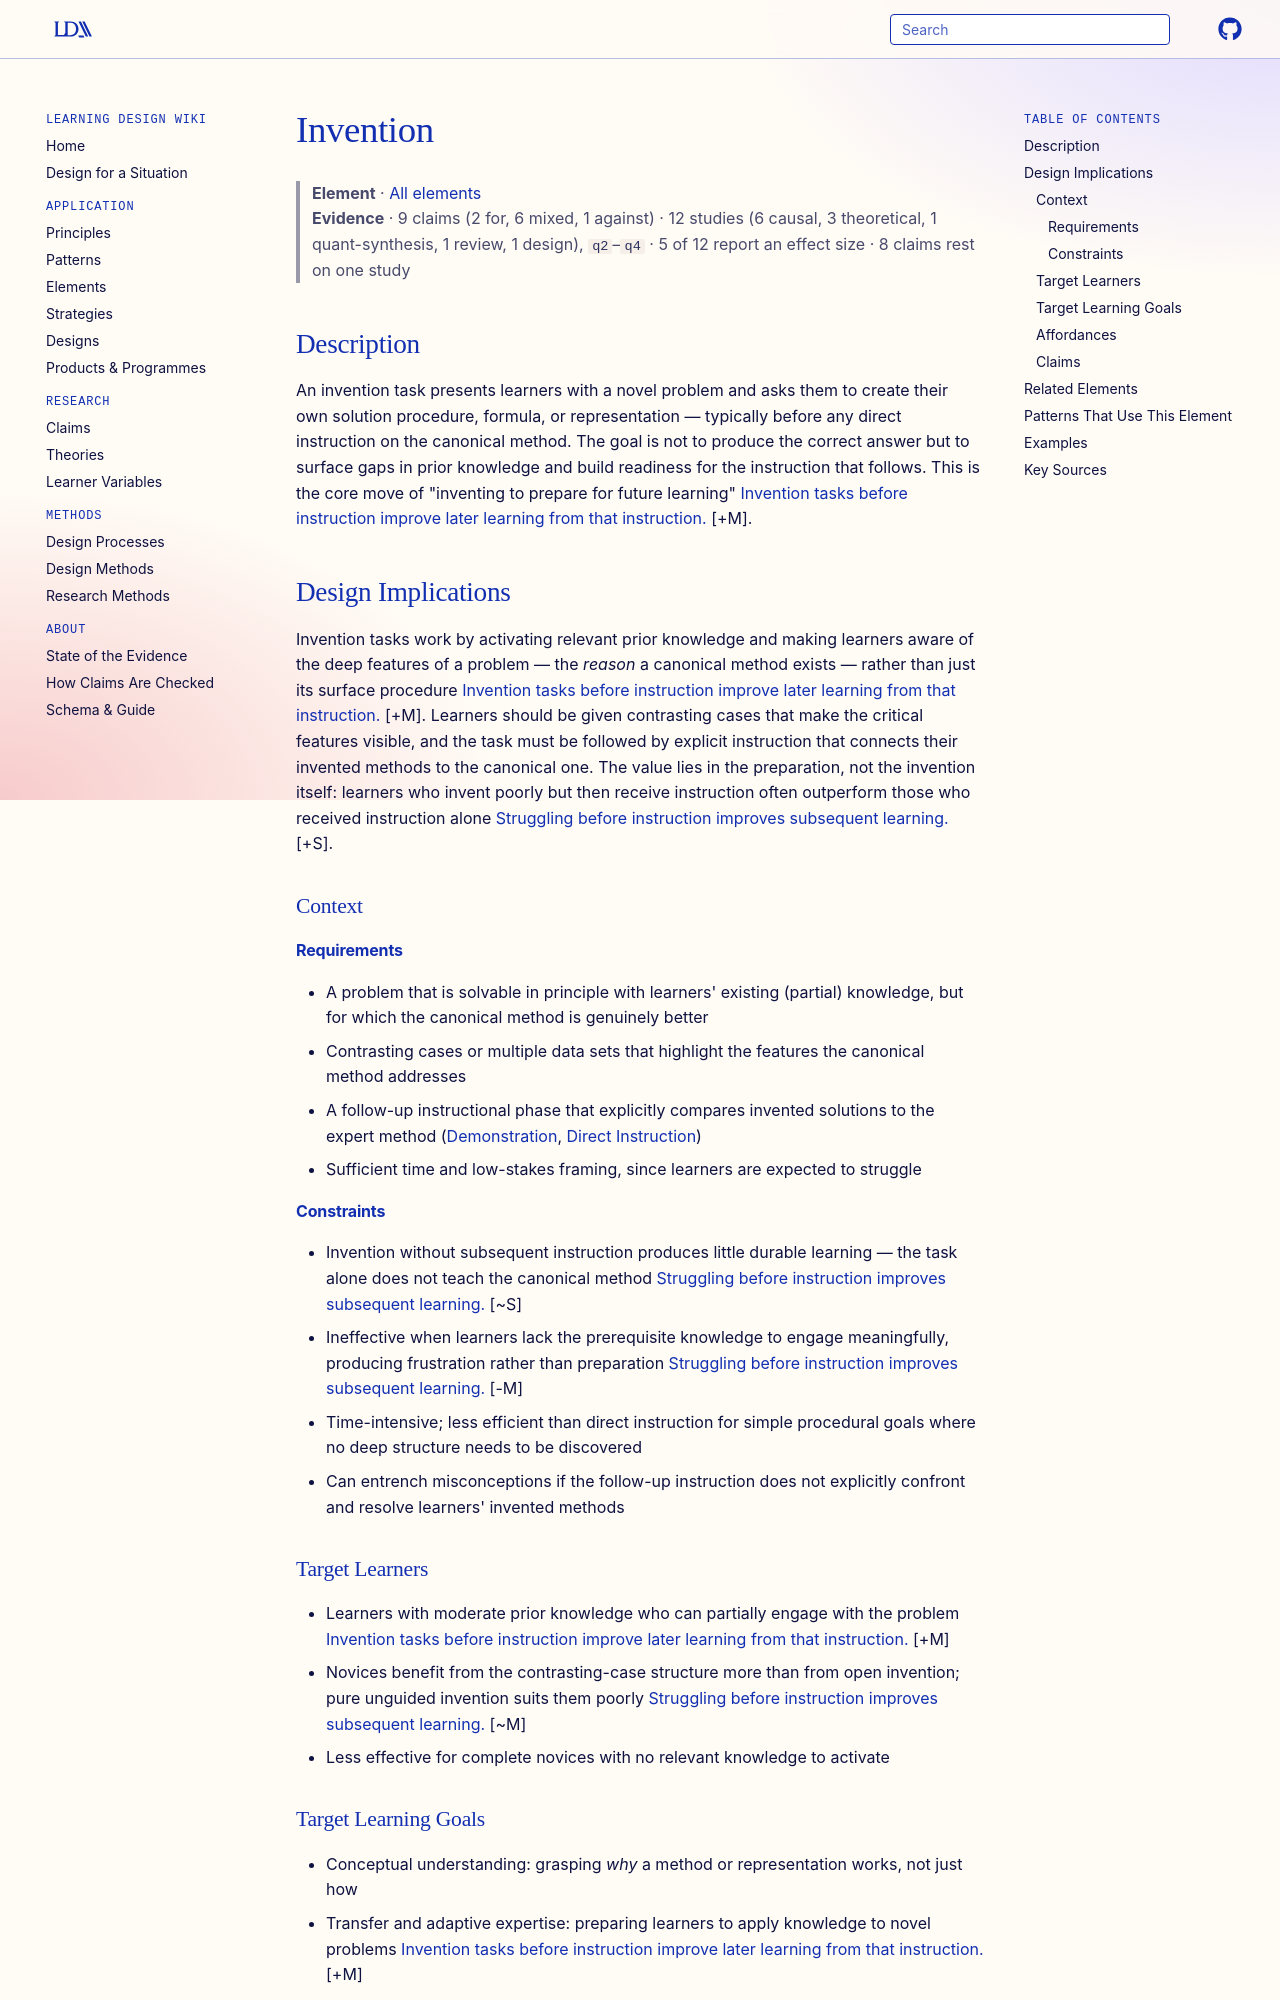

repository: Learning-Design-Alliance/learning-wiki · page: elements/invention/index.html · generator: mkdocs

---
type: element
id: invention
title: Invention
description: An invention task asks learners to devise their own solution method or representation for a problem before receiving canonical instruction, preparing them to learn more deeply from subsequent teaching.
canonical: true
status: review
generated:
  by: "claude/unspecified"
  at: 2026-08-30
---

# Invention

> **Element** · [All elements](index.md)
> **Evidence** · 9 claims (2 for, 6 mixed, 1 against) · 12 studies (6 causal, 3 theoretical, 1 quant-synthesis, 1 review, 1 design), `q2`–`q4` · 5 of 12 report an effect size · 8 claims rest on one study

## Description
An invention task presents learners with a novel problem and asks them to create their own solution procedure, formula, or representation — typically before any direct instruction on the canonical method. The goal is not to produce the correct answer but to surface gaps in prior knowledge and build readiness for the instruction that follows. This is the core move of "inventing to prepare for future learning" [Invention tasks before instruction improve later learning from that instruction.](../claims/invention-tasks-prepare-future-learning.md) [+M].

## Design Implications

Invention tasks work by activating relevant prior knowledge and making learners aware of the deep features of a problem — the *reason* a canonical method exists — rather than just its surface procedure [Invention tasks before instruction improve later learning from that instruction.](../claims/invention-tasks-prepare-future-learning.md) [+M]. Learners should be given contrasting cases that make the critical features visible, and the task must be followed by explicit instruction that connects their invented methods to the canonical one. The value lies in the preparation, not the invention itself: learners who invent poorly but then receive instruction often outperform those who received instruction alone [Struggling before instruction improves subsequent learning.](../claims/productive-failure-improves-conceptual-learning.md) [+S].

### Context
#### Requirements
- A problem that is solvable in principle with learners' existing (partial) knowledge, but for which the canonical method is genuinely better
- Contrasting cases or multiple data sets that highlight the features the canonical method addresses
- A follow-up instructional phase that explicitly compares invented solutions to the expert method ([Demonstration](demonstration.md), [Direct Instruction](../patterns/direct-instruction.md))
- Sufficient time and low-stakes framing, since learners are expected to struggle

#### Constraints
- Invention without subsequent instruction produces little durable learning — the task alone does not teach the canonical method [Struggling before instruction improves subsequent learning.](../claims/productive-failure-improves-conceptual-learning.md) [~S]
- Ineffective when learners lack the prerequisite knowledge to engage meaningfully, producing frustration rather than preparation [Struggling before instruction improves subsequent learning.](../claims/productive-failure-improves-conceptual-learning.md) [-M]
- Time-intensive; less efficient than direct instruction for simple procedural goals where no deep structure needs to be discovered
- Can entrench misconceptions if the follow-up instruction does not explicitly confront and resolve learners' invented methods

### Target Learners
- Learners with moderate prior knowledge who can partially engage with the problem [Invention tasks before instruction improve later learning from that instruction.](../claims/invention-tasks-prepare-future-learning.md) [+M]
- Novices benefit from the contrasting-case structure more than from open invention; pure unguided invention suits them poorly [Struggling before instruction improves subsequent learning.](../claims/productive-failure-improves-conceptual-learning.md) [~M]
- Less effective for complete novices with no relevant knowledge to activate

### Target Learning Goals
- Conceptual understanding: grasping *why* a method or representation works, not just how
- Transfer and adaptive expertise: preparing learners to apply knowledge to novel problems [Invention tasks before instruction improve later learning from that instruction.](../claims/invention-tasks-prepare-future-learning.md) [+M]
- Knowledge integration: connecting informal intuitions to formal representations
